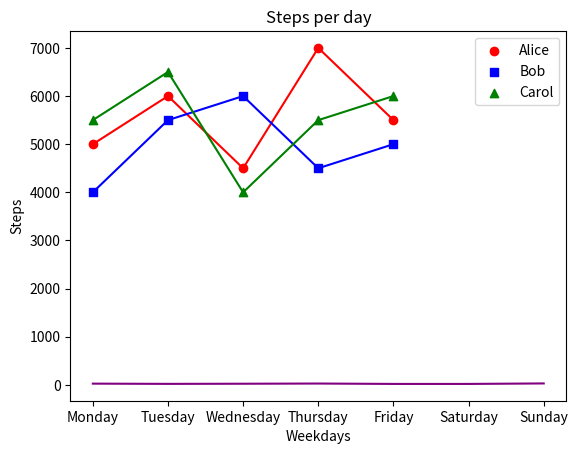
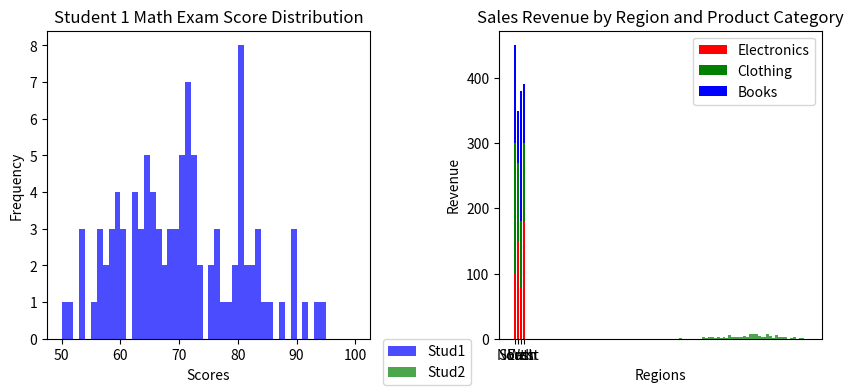

Here is the Python script that generated these plots, in order:
#!/usr/bin/env python
# coding: utf-8

# # Coding Tasks - Week 8
# Welcome to the Python Programming Exercise Sheet!  
# In this exercise sheet, we will cover some of the fundamental concepts in Python programming.  
# Topics covered are: Matplotlib.
# 
# ___
# 
# **DEADLINE**: 23rd June until 12:15  
# **Your name here**: Ribal Zeitouni  
# **Your university mail**: ribal.zeitouni@uos.de
# 
# ___
# 
# **Important information**:  
# In order to pass this sheet you need to achieve 10/20 points.
# For the best possible grade you require 20/20 points, however, since some harder tasks may take a lot of time you don't have to pressure yourself. 
# If you complete any three tasks on a sheet you will definitely get a good grade for that sheet.  
# Hand in your sheet in studip in the respective folder until the deadline.  
# If you receive no email until a few days after submission you will have passed, the sample solution will also be uploaded around then.  
# If you receive an email you don't need to worry, you can fail one sheet and also your total points will also be taken into account for the final pass or fail.  

# ### Task 1 - Temperature Plot (2 points)
# 
# Implement a line plot that visualizes temperature variations over a week:
# 
# - x-axis should store the days of the week (e.g., Monday, Tuesday, etc.).
# - y-axis should store the temperature values in degrees Celsius.
# - For the y-axis, you need to generate random temperature values between 20 and 30 for each day.
# - The line color should be set to purple.
# - The title of the plot should be "Weekly Temperature".
# - Label the x-axis as "Days of the Week" and the y-axis as "Temperature (°C)".

# In[6]:


import matplotlib.pyplot as plt
import numpy as np

days = ['Monday', 'Tuesday', 'Wednesday',
        'Thursday', 'Friday', 'Saturday', 'Sunday']

temperature = np.random.randint(20,31,7)

plt.plot(days, temperature, color = 'purple')
plt.title("Weekly Temperature")
plt.xlabel("Days of the Week")
plt.ylabel("Temperature (°C)")

plt.show()


# ### Task 2 - Steps Taken Analysis (4 points)
# 
# You have a dataset that records the number of steps taken each day of the week by three students: Alice, Bob, and Carol. Your task is to create a scatter plot to visualize the steps taken and then enhance the plot by adding a legend and connecting the scatterplot points with a line.
# 
# Write a Python code snippet using Matplotlib to accomplish the following tasks:
# 
# 1. Create a scatter plot using Matplotlib, with the weekdays on the x-axis and the number of steps on the y-axis. Make sure to label the axes appropriately.
# 2. Customize the scatter plot by setting the marker style and color of the points for each student to distinguish them. Use a different marker style and color for each student. 
# 3. Add a legend to the plot to indicate the meaning of the different marker colors or styles. Make sure to provide clear labels for each student category in the legend.
# 4. Connect the scatterplot points with a line to visualize the trend in the number of steps throughout the weekdays. The line should pass through each data point.
# 5. Customize the line by setting the color, style, and width to make it clearly visible.
# 6. Add a title to the plot to describe the steps taken throughout the weekdays.
# 
# Your task is to complete the code by replacing the blank spaces with the appropriate code to accomplish the given tasks.

# In[7]:


import matplotlib.pyplot as plt

# Steps taken each day of the week for 3 students
weekdays = ['Monday', 'Tuesday', 'Wednesday', 'Thursday', 'Friday']
alice_steps = [5000, 6000, 4500, 7000, 5500]
bob_steps = [4000, 5500, 6000, 4500, 5000]
carol_steps = [5500, 6500, 4000, 5500, 6000]

# Scatter plot
plt.scatter(weekdays, alice_steps, marker='o', color='red', label='Alice')
plt.scatter(weekdays, bob_steps, marker='s', color='blue', label='Bob')
plt.scatter(weekdays, carol_steps, marker='^', color='green', label='Carol')

# Line connecting scatterplot points
plt.plot(weekdays, alice_steps, color = 'red')
plt.plot(weekdays, bob_steps, color = 'blue')
plt.plot(weekdays, carol_steps, color = 'green')

# Legend
plt.legend()
# Axes labels and title
plt.xlabel('Weekdays')
plt.ylabel('Steps')
plt.title('Steps per day')
# Display the plot
plt.show()


# ### Task 3 - Math Exam Score Distribution (8 points)
# 
# You have the scores of two students from a math exam. Your task is to create histogram plots to visualize the distribution of their scores. Additionally, you need to customize the histogram plots by adjusting the bin sizes and create two histogram plots side by side for comparison.
# 
# Write a Python code snippet using Matplotlib to accomplish the following tasks:
# 
# 1. Create a dataset with the math exam scores for two students.
# 2. Create two separate histogram plots using Matplotlib, one for each student's scores.
# 3. Customize the appearance of the histogram plots by adjusting the bin sizes to visualize the distribution more accurately.
# 4. Display both histogram plots side by side for easy comparison.
# 5. Your code should include appropriate axis labels, a title for each histogram plot, and a legend to differentiate the two students.
# 
# Example output:
# 
# [Histogram plot 1] 
# * Title: Student 1 Math Exam Score Distribution
# * X-axis label: Scores
# * Y-axis label: Frequency
# 
# [Histogram plot 2]
# * Title: Student 2 Math Exam Score Distribution
# * X-axis label: Scores
# * Y-axis label: Frequency
# 
# Note: Make sure to customize the bin sizes to suit the range and distribution of the scores for each student.

# In[8]:


# Generate sample scores for two students
student1_scores = np.random.normal(70, 10, 100)  # Mean: 70, Standard Deviation: 10
student2_scores = np.random.normal( 80, 8, 100)   # Mean: 80, Standard Deviation: 8

# Set the bin sizes for the histograms
bin_size_student1 = 1
bin_size_student2 = 1

# Create a figure with two subplots
fig, axes = plt.subplots(1, 2, figsize =(10, 4))

# Plot histogram for Student 1
axes[0].hist(student1_scores, bins=range(50, 101, bin_size_student1), color='blue', alpha=0.7)
axes[0].set_title("Student 1 Math Exam Score Distribution")
axes[0].set_xlabel("Scores")
axes[0].set_ylabel("Frequency")

# Plot histogram for Student 2
axes[1].hist(student2_scores, bins=range(50, 101, bin_size_student2), color='green', alpha=0.7)
axes[1].set_title("Student 2 Math Exam Score Distribution")
axes[1].set_xlabel("Scores")
axes[1].set_ylabel("Frequency")

# Add a legend to differentiate the two students
fig.legend(["Stud1", "Stud2"], loc='lower center')

# Adjust spacing between subplots
fig.subplots_adjust(wspace=0.4)

# Display the histogram plots
plt.show()


# ### Task 4 - Stacked Bar Plot (6 points)
# 
# Create a stacked bar plot to display the distribution of sales revenue for a company across different regions and product categories:
# 
# - Given the ```regions```, ```categories``` and ```revenue```, you should gather the sales revenue data for each region and product category.
# - Plot a stacked bar plot where each bar represents a region, and the stacked segments within the bar represent the revenue for each product category.
# - Customize the plot by setting colors for each product category: ```red``` for electronics, ```green``` for clothing and ```blue``` for books. Then, add a legend to display these three color-product pairs.
# - Add a title ```"Sales Revenue by Region and Product Category"```.
# - Label the x-axis and y-axis as  ```Regions``` and ```Revenue```, respectively.

# In[9]:


import matplotlib.pyplot as plt
import numpy as np

regions = ['North', 'South', 'East', 'West']
categories = ['Electronics', 'Clothing', 'Books']

revenue = np.array([[100, 200, 150], 
                    [150, 120, 80],
                    [80, 100, 200],
                    [180, 120, 90]])

plt.bar(regions, revenue[:,0], label=categories[0], color='red')
plt.bar(regions, revenue[:,1], bottom=revenue[:,0], label=categories[1], color='green')
plt.bar(regions, revenue[:,2], bottom=revenue[:,0]+revenue[:,1], label=categories[2], color='blue')
plt.title("Sales Revenue by Region and Product Category")
plt.xlabel("Regions")
plt.ylabel("Revenue")
plt.legend()

